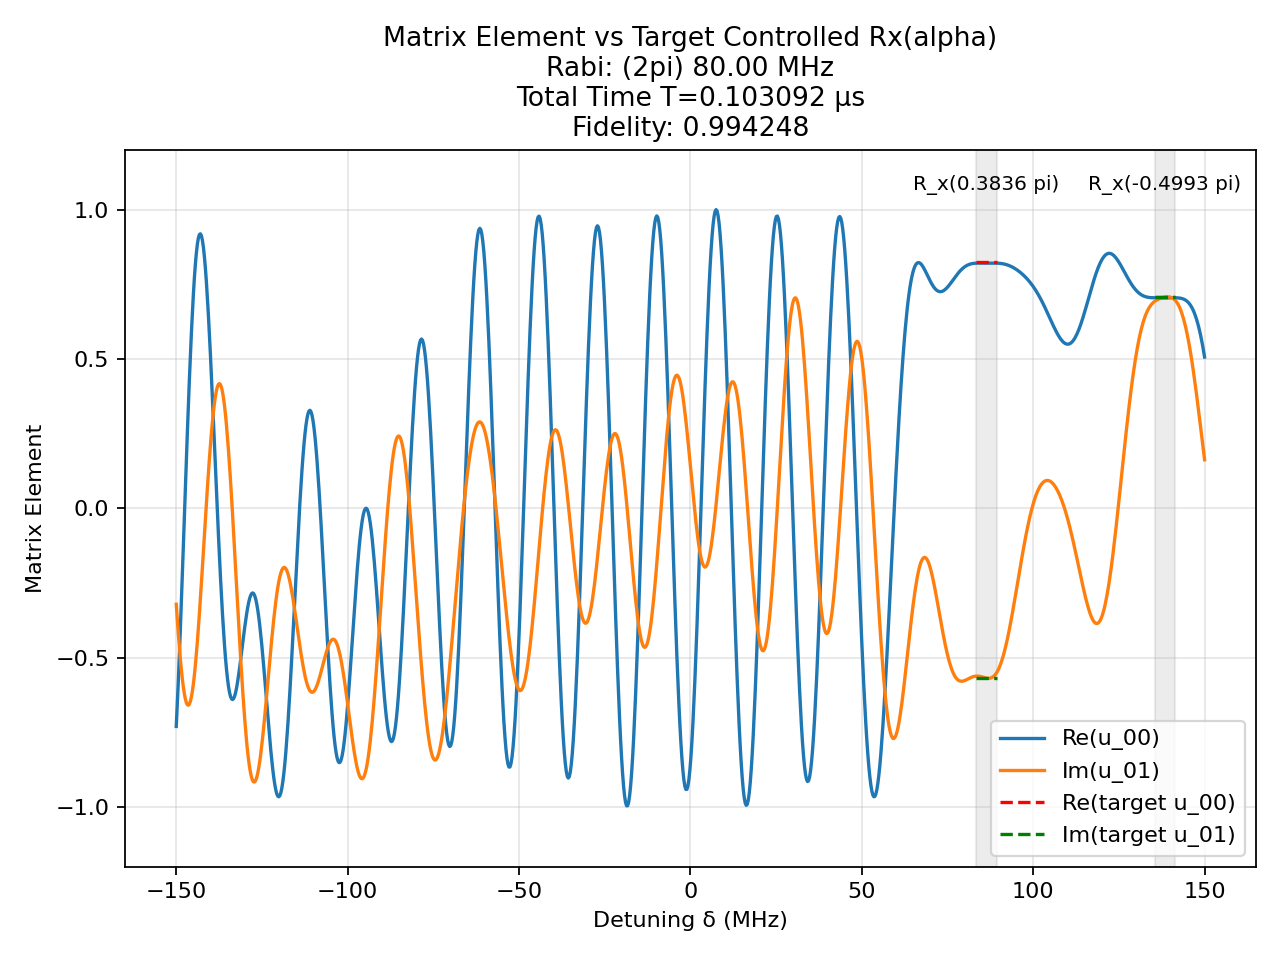

The data file committed next to this chart (first rows):
t (us), H_x (2pi MHz), H_z (2pi MHz)
0.000644, 80.0, 0.0
0.0008333, 0.0, 150.0
0.0009886, -80.0, 0.0
0.0008333, 0.0, 150.0
0.0007457, 80.0, 0.0
0.0008333, 0.0, 150.0
0.0006177, 80.0, 0.0
0.0008333, 0.0, 150.0
0.0006832, -80.0, 0.0
0.0008333, 0.0, 150.0
0.0005028, 80.0, 0.0
0.0008333, 0.0, 150.0
0.0003975, -80.0, 0.0
0.0008333, 0.0, 150.0
0.0009923, -80.0, 0.0
0.0008333, 0.0, 150.0
0.0009188, 80.0, 0.0
0.0008333, 0.0, 150.0
0.0004936, -80.0, 0.0
0.0008333, 0.0, 150.0
0.0009978, 80.0, 0.0
0.0008333, 0.0, 150.0
0.0007888, 80.0, 0.0
0.0008333, 0.0, 150.0
1.962279858972412e-05, -80.0, 0.0
0.0008333, 0.0, 150.0
0.0007622, 80.0, 0.0
0.0008333, 0.0, 150.0
0.0001145, -80.0, 0.0
0.0008333, 0.0, 150.0
0.0002816, -80.0, 0.0
0.0008333, 0.0, 150.0
0.0007481, 80.0, 0.0
0.0008333, 0.0, 150.0
0.0007545, -80.0, 0.0
0.0008333, 0.0, 150.0
0.0002165, 80.0, 0.0
0.0008333, 0.0, 150.0
0.0001587, -80.0, 0.0
0.0008333, 0.0, 150.0
0.0003613, -80.0, 0.0
0.0008333, 0.0, 150.0
0.0004153, 80.0, 0.0
0.0008333, 0.0, 150.0
0.0004733, -80.0, 0.0
0.0008333, 0.0, 150.0
7.352537814014109e-05, -80.0, 0.0
0.0008333, 0.0, 150.0
0.000117, 80.0, 0.0
0.0008333, 0.0, 150.0
0.0008798, -80.0, 0.0
0.0008333, 0.0, 150.0
0.0008165, 80.0, 0.0
0.0008333, 0.0, 150.0
0.001384, -80.0, 0.0
0.0008333, 0.0, 150.0
0.000873, 80.0, 0.0
0.0008333, 0.0, 150.0
0.0007926, -80.0, 0.0
0.0008333, 0.0, 150.0
... 81 more rows
